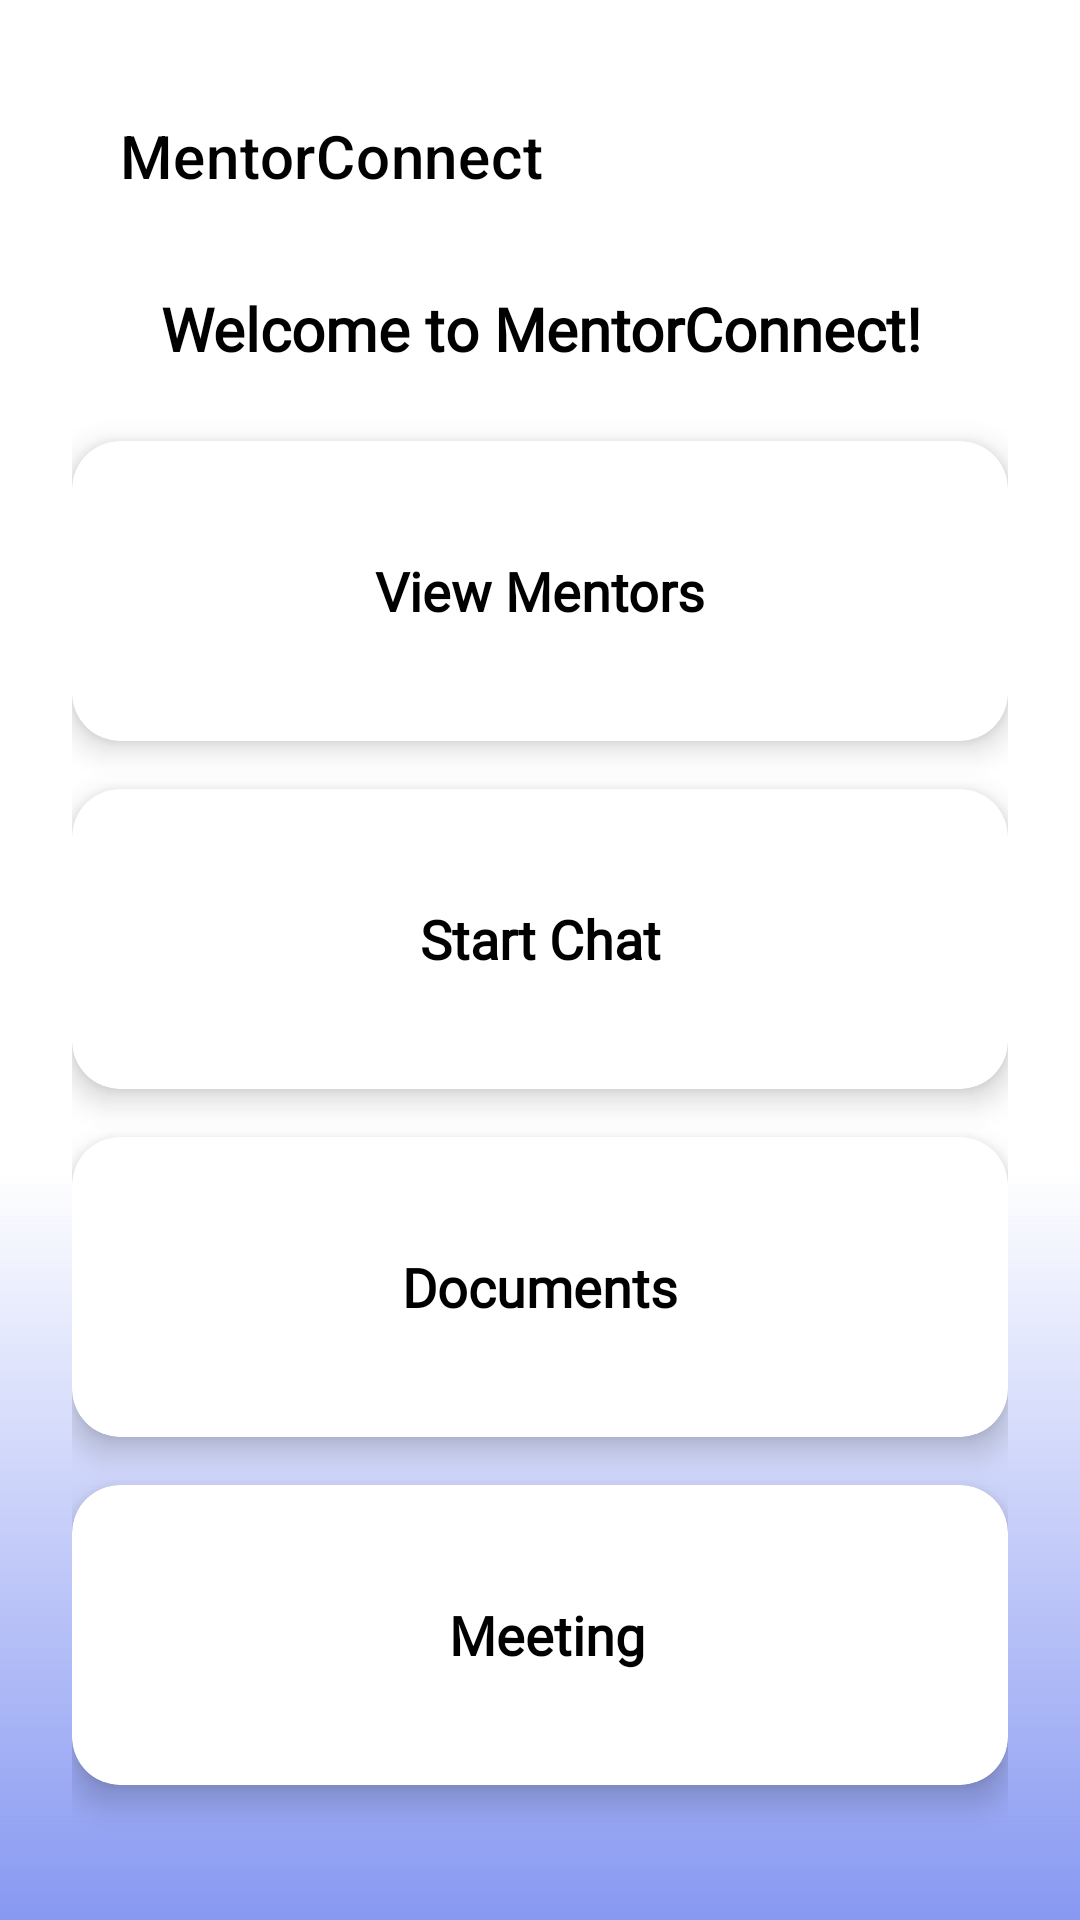

Produce the Android XML layout that renders to this screen, including the resource entries it uses.
<!-- AndroidManifest.xml: application theme Theme.MentorConnect -->
<!-- res/layout/fragment_home.xml -->
<?xml version="1.0" encoding="utf-8"?>
<androidx.constraintlayout.widget.ConstraintLayout
    xmlns:android="http://schemas.android.com/apk/res/android"
    xmlns:app="http://schemas.android.com/apk/res-auto"
    android:layout_width="match_parent"
    android:layout_height="match_parent"
    android:padding="24dp"
    android:background="@drawable/login_gradient"
    >

    
    <androidx.appcompat.widget.Toolbar
        android:id="@+id/home_toolbar"
        android:layout_width="0dp"
        android:layout_height="wrap_content"
        android:background="@android:color/transparent"
        app:title="MentorConnect"
        app:titleTextColor="@android:color/black"
        app:layout_constraintTop_toTopOf="parent"
        app:layout_constraintStart_toStartOf="parent"
        app:layout_constraintEnd_toEndOf="parent"
        app:navigationIcon="@drawable/ic_logout"
        android:theme="@style/ThemeOverlay.AppCompat.Dark.ActionBar" />

    
    <TextView
        android:id="@+id/welcome_text"
        android:layout_width="0dp"
        android:layout_height="wrap_content"
        android:text="Welcome to MentorConnect!"
        android:textSize="20sp"
        android:textStyle="bold"
        android:textColor="@android:color/black"
        android:fontFamily="@font/gowun_dodum_regular"
        app:layout_constraintTop_toBottomOf="@id/home_toolbar"
        app:layout_constraintStart_toStartOf="parent"
        app:layout_constraintEnd_toEndOf="parent"
        android:layout_marginTop="16dp"
        android:gravity="center"/>

    
    <com.google.android.material.card.MaterialCardView
        android:id="@+id/card_mentors"
        android:layout_width="0dp"
        android:layout_height="100dp"
        app:cardCornerRadius="16dp"
        app:cardElevation="6dp"
        android:layout_marginTop="24dp"
        app:layout_constraintTop_toBottomOf="@id/welcome_text"
        app:layout_constraintStart_toStartOf="parent"
        app:layout_constraintEnd_toEndOf="parent"
        android:clickable="true"
        android:focusable="true">

        <TextView
            android:id="@+id/text_card_mentors"
            android:layout_width="match_parent"
            android:layout_height="match_parent"
            android:text="View Mentors"
            android:gravity="center"
            android:textSize="18sp"
            android:textStyle="bold"
            android:textColor="@android:color/black"
            android:fontFamily="@font/gowun_dodum_regular"/>
    </com.google.android.material.card.MaterialCardView>

    
    <com.google.android.material.card.MaterialCardView
        android:id="@+id/card_chat"
        android:layout_width="0dp"
        android:layout_height="100dp"
        app:cardCornerRadius="16dp"
        app:cardElevation="6dp"
        android:layout_marginTop="16dp"
        app:layout_constraintTop_toBottomOf="@id/card_mentors"
        app:layout_constraintStart_toStartOf="parent"
        app:layout_constraintEnd_toEndOf="parent"
        android:clickable="true"
        android:focusable="true">

        <TextView
            android:layout_width="match_parent"
            android:layout_height="match_parent"
            android:text="Start Chat"
            android:gravity="center"
            android:textSize="18sp"
            android:textStyle="bold"
            android:textColor="@android:color/black"
            android:fontFamily="@font/gowun_dodum_regular"/>
    </com.google.android.material.card.MaterialCardView>

    
    <com.google.android.material.card.MaterialCardView
        android:id="@+id/card_documents"
        android:layout_width="0dp"
        android:layout_height="100dp"
        app:cardCornerRadius="16dp"
        app:cardElevation="6dp"
        android:layout_marginTop="16dp"
        app:layout_constraintTop_toBottomOf="@id/card_chat"
        app:layout_constraintStart_toStartOf="parent"
        app:layout_constraintEnd_toEndOf="parent"
        android:clickable="true"
        android:focusable="true">

        <TextView
            android:layout_width="match_parent"
            android:layout_height="match_parent"
            android:text="Documents"
            android:gravity="center"
            android:textSize="18sp"
            android:textStyle="bold"
            android:textColor="@android:color/black"
            android:fontFamily="@font/gowun_dodum_regular"/>
    </com.google.android.material.card.MaterialCardView>

    
    <com.google.android.material.card.MaterialCardView
        android:id="@+id/card_schedule_meeting"
        android:layout_width="0dp"
        android:layout_height="100dp"
        app:cardCornerRadius="16dp"
        app:cardElevation="6dp"
        android:layout_marginTop="16dp"
        app:layout_constraintTop_toBottomOf="@id/card_documents"
        app:layout_constraintStart_toStartOf="parent"
        app:layout_constraintEnd_toEndOf="parent"
        android:clickable="true"
        android:focusable="true">

        <TextView
            android:layout_width="match_parent"
            android:layout_height="match_parent"
            android:text=" Meeting"
            android:gravity="center"
            android:textSize="18sp"
            android:textStyle="bold"
            android:textColor="@android:color/black"
            android:fontFamily="@font/gowun_dodum_regular"/>
    </com.google.android.material.card.MaterialCardView>

</androidx.constraintlayout.widget.ConstraintLayout>
<!-- resources referenced by this layout -->
<resources>
  <!-- drawable login_gradient (drawable) -->
  <?xml version="1.0" encoding="utf-8"?>
  <layer-list xmlns:android="http://schemas.android.com/apk/res/android">
  
      
      <item>
          <shape android:shape="rectangle">
              <solid android:color="#FFFFFF"/>
          </shape>
      </item>
  
      
      <item android:top="390dp">
          <shape android:shape="rectangle">
              <gradient
                  android:type="linear"
                  android:angle="370"
                  android:startColor="#00FFFFFF"
                  android:endColor="#8798F2"/>
          </shape>
      </item>
  </layer-list>
  <style name="Theme.MentorConnect" parent="Theme.MaterialComponents.DayNight.NoActionBar">
          
          <item name="colorPrimary">@color/purple_500</item>
          <item name="colorPrimaryVariant">@color/purple_700</item>
          <item name="colorOnPrimary">@color/white</item>
          <item name="colorSecondary">@color/teal_200</item>
          <item name="colorSecondaryVariant">@color/teal_700</item>
          <item name="colorOnSecondary">@color/black</item>
      </style>
  <color name="white">#FFFFFFFF</color>
  <color name="black">#FF000000</color>
  <!-- not gathered from this repository: default colours our renderer supplied (Android Studio template values) -->
  <color name="purple_500">#FF6200EE</color>
  <color name="purple_700">#FF3700B3</color>
  <color name="teal_200">#FF03DAC5</color>
  <color name="teal_700">#FF018786</color>
</resources>
